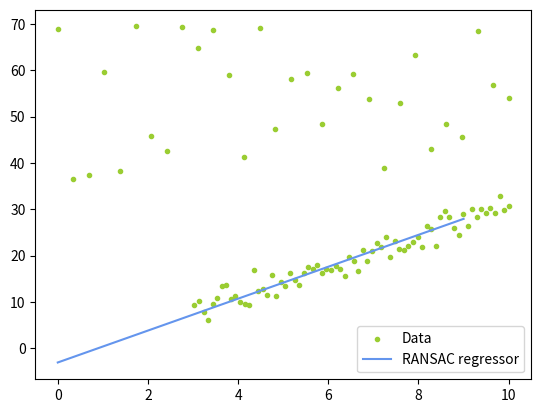

Here is the Python script that generated this plot:
#!/usr/bin/env python

import numpy as np
import matplotlib.pyplot as plt
from copy import copy

class LinearRegressor:
    def __init__(self):
        self.params = None

    def fit(self, X, y):
        r, _ = X.shape
        X = np.hstack([np.ones((r, 1)), X])
        self.params = np.dot(np.linalg.inv(np.dot(X.T, X)), np.dot(X.T, y))
        return self

    def predict(self, X):
        r, _ = X.shape
        X = np.hstack([np.ones((r, 1)), X])
        return np.dot(X, self.params)

def square_error_loss(y_true, y_pred):
    return (y_true - y_pred)**2

def mean_square_error(y_true, y_pred):
    return np.sum(square_error_loss(y_true, y_pred)) / y_true.shape[0]

class RANSAC:
    def __init__(self, n, k, t, d, model=LinearRegressor(), loss=square_error_loss, metric=mean_square_error):
        self.n = n  # Minimum number of data points to estimate parameters
        self.k = k  # Maximum iterations allowed
        self.t = t  # Threshold value for determining if points fit well
        self.d = d  # Number of close data points required to assert the model fits well
        self.model = model
        self.loss = loss
        self.metric = metric
        self.best_fit = None
        self.best_error = np.inf
        self.points = None
        self.fail = True

    def fit(self, X, y):
        rng = np.random.RandomState(123)
        for _ in range(self.k):
            ids = rng.permutation(X.shape[0])
            maybe_inliers = ids[:self.n]
            test_points = ids[self.n:]
            maybe_model = copy(self.model).fit(X[maybe_inliers], y[maybe_inliers])
            test_pred = maybe_model.predict(X[test_points])
            test_error = self.loss(y[test_points], test_pred)
            also_inliers = test_points[test_error < self.t]
            if len(also_inliers) > self.d:
                self.fail = False
                better_model_inliers = np.concatenate([maybe_inliers, also_inliers])
                better_model = copy(self.model).fit(X[better_model_inliers], y[better_model_inliers])
                better_model_error = self.metric(y[better_model_inliers], better_model.predict(X[better_model_inliers]))
                if better_model_error < self.best_error:
                    self.best_error = better_model_error
                    self.best_fit = better_model
                    self.points = better_model_inliers
        return self

    def predict(self, X):
        if not self.fail:
            return self.best_fit.predict(X)
        else:
            return None

# Generate synthetic data
np.random.seed(0)
n_samples = 100
n_outliers = 30

X = np.linspace(0, 10, n_samples)[:, np.newaxis]
y = 3 * X.squeeze() + np.random.normal(0, 2, n_samples)

# Add outliers
X[:n_outliers] = np.linspace(0, 10, n_outliers)[:, np.newaxis]
y[:n_outliers] = 50 + 10 * np.random.randn(n_outliers)

# Instantiate and use RANSAC
ransac = RANSAC(n=10, k=100, t=10, d=50, model=LinearRegressor())
ransac.fit(X, y)

# Plot
line_X = np.arange(X.min(), X.max())[:, np.newaxis]
line_y_ransac = ransac.predict(line_X)

plt.scatter(X, y, color='yellowgreen', marker='.', label='Data')
plt.plot(line_X, line_y_ransac, color='cornflowerblue', label='RANSAC regressor')
plt.legend()
plt.show()